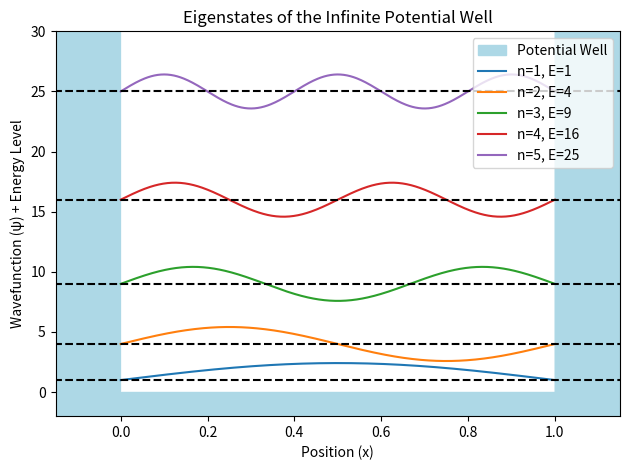
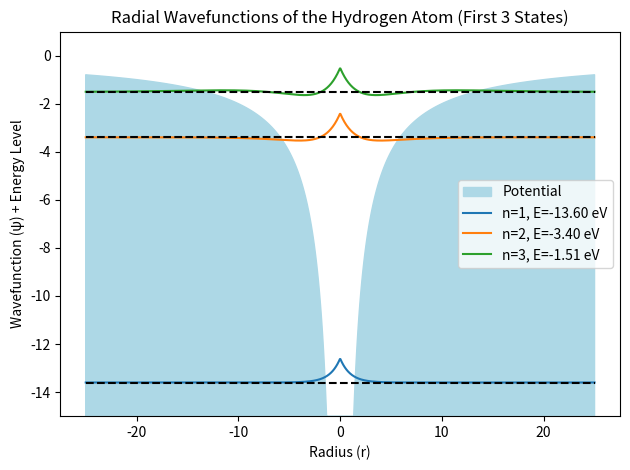
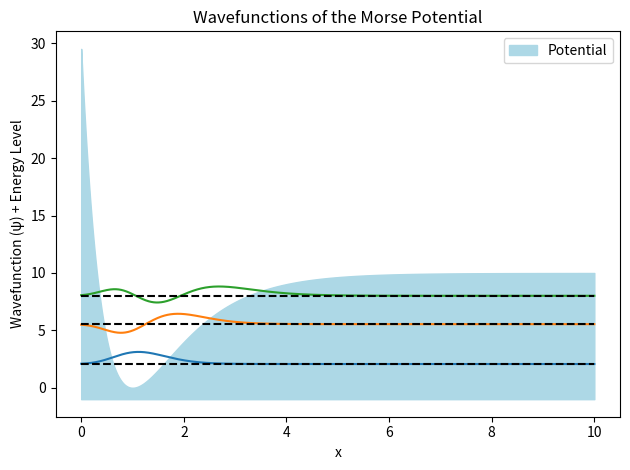

Generate these figures, in order, with matplotlib:
import numpy as np
import matplotlib.pyplot as plt
import math
import scipy.special
#from scipy.optimize import fsolve
#from scipy.integrate import solve_ivp
#from scipy.linalg import eigh_tridiagonal



### POTENTIAL WELL ###

# Constants
L = 1  # Length of the potential well
hbar = 1  # Reduced Planck's constant for simplicity
m = 1  # Mass for simplicity

# Define the eigenstates for the infinite potential well
def infinite_potential_well_wavefunction(x, n):
    return np.sqrt(2 / L) * np.sin(n * np.pi * x / L)

# X values
x = np.linspace(0, L, 400)
x2 = np.linspace(-2*L, 2*L, 4000)

# Plotting
plt.figure()

# Potential Well
plt.fill_between(x, -5, 0, where=(x <= L), color='lightblue', label='Potential Well')
plt.fill_between(x2, -5, 50, where=(x2 <= 0), color='lightblue')
plt.fill_between(x2, -5, 50, where=(x2 >= L), color='lightblue')

# Plotting eigenstates with energy displacement
for n in range(1, 6):
    energy = n**2  # Simple energy level scaling
    plt.plot(x, infinite_potential_well_wavefunction(x, n) + energy, label=f'n={n}, E={energy}')
    plt.plot([x2[0], x2[-1]], [energy, energy], "k--")

plt.title("Eigenstates of the Infinite Potential Well")
plt.xlim(-0.15*L, 1.15*L)
plt.ylim(-2, 30)
plt.xlabel("Position (x)")
plt.ylabel("Wavefunction (ψ) + Energy Level")
plt.legend()
plt.tight_layout()
plt.show()








### HYDROGEN ATOM ###

# Constants
a_0 = 1  # Scaled Bohr radius for simplicity

# Define the radial wavefunctions for hydrogen
def hydrogen_wavefunction(r, n):
    r = np.abs(r)
    if n == 1:
        return (1 / np.sqrt(np.pi * a_0**3)) * np.exp(-r / a_0)
    elif n == 2:
        return (1 / (2 * np.sqrt(2 * np.pi * a_0**3))) * (1 - r / (2 * a_0)) * np.exp(-r / (2 * a_0))
    elif n == 3:
        return (1 / (81 * np.sqrt(3 * np.pi * a_0**3))) * (27 - 18*r/a_0 + 2*r**2/a_0**2) * np.exp(-r / (3 * a_0))
    else:
        return np.zeros_like(r)

# X values (r values)
r = np.linspace(-25, 25, 1000)

# Energies for n = 1 to 5
energies = [-13.6 / n**2 for n in range(1, 6)]

# Plotting
plt.figure()
plt.fill_between(r, -15, -20/np.abs(r), color='lightblue', label='Potential') # prefactor of 25 is only there to make the plot look nice

# Plotting the wavefunctions with energy displacement
for n in range(1, 4):
    plt.plot(r, hydrogen_wavefunction(r, n)/hydrogen_wavefunction(0, n) + energies[n-1], label=f'n={n}, E={energies[n-1]:.2f} eV')
    plt.plot(r, [energies[n-1] for r_ in r], "k--")

# Setup the plot
plt.title("Radial Wavefunctions of the Hydrogen Atom (First 3 States)")
plt.ylim([-15, 1])
plt.xlabel("Radius (r)")
plt.ylabel("Wavefunction (ψ) + Energy Level")
plt.legend()
plt.tight_layout()
plt.show()

### Also check out https://www.falstad.com/qmatom/ for better visualization ###








### MORSE POTENTIAL ###

# Constants
D = 10
r_e = 1
a = 1
m = 1
e = 1
nu_0 = a/(2*np.pi) * np.sqrt( 2*D*e/m )
lamb = np.sqrt(2*m*D/e)/a

# Define potential
def V_0(x):	# [eV]
		return D * ( np.exp(-a*(x-r_e)) -1. )**2 

# Calculate number of bound states
N = (2*D-2*np.pi*nu_0)/(2*np.pi*nu_0)
print("number of bound states: ", N)

# Define the wavefunctions and energies
def analytic_eingenenergies_Morse(n):
  return 2*np.pi*hbar * nu_0 * (n+0.5) - (2*np.pi)**2*hbar**2*nu_0**2/(4*D)*(n+0.5)**2 - 0.045715676976908599

def analytic_eingenfuncs_Morse(r, n):
  x     = a * r
  x_e   = a * r_e
  Gamma = scipy.special.gamma(2*lamb-n)
  N_n   = np.sqrt( math.factorial(n) * (2*lamb-2*n-1) / (Gamma) ) 
  z     = 2 * lamb * np.exp(-(x-x_e))
  L_n   = scipy.special.genlaguerre(n, 2*lamb-2*n-1)
  return N_n * z**(lamb-n-0.5) * np.exp(-0.5*z) * L_n(z)
  # Notice that this function is for some reason not(!) normalized .... the equation was taken from wikipedia

# Setup the plot
r = np.linspace(0, 10, 1000)
plt.figure()
plt.fill_between(r, -1, V_0(r), color='lightblue', label='Potential')
for n in range(int(N)):
  plt.plot(r, analytic_eingenfuncs_Morse(r, n) + analytic_eingenenergies_Morse(n))
  plt.plot([r[0], r[-1]], [analytic_eingenenergies_Morse(n), analytic_eingenenergies_Morse(n)], "k--")

plt.title("Wavefunctions of the Morse Potential")
plt.xlabel("x")
plt.ylabel("Wavefunction (ψ) + Energy Level")
plt.legend()
plt.tight_layout()

plt.show()










